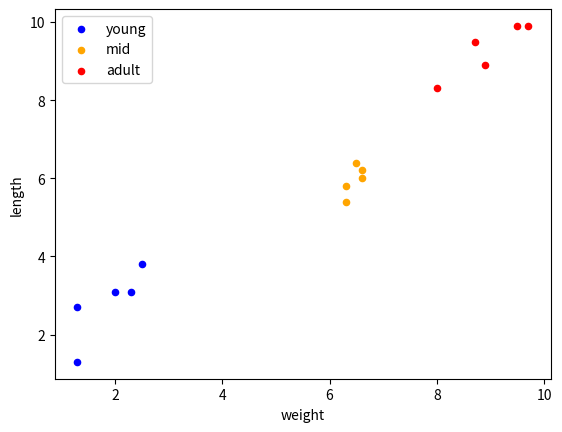
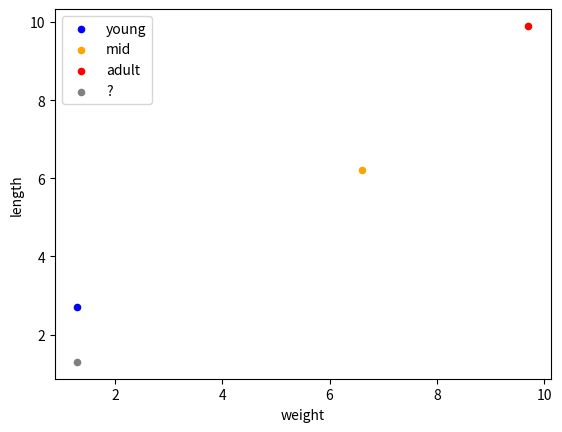

Generate these figures, in order, with matplotlib:
import matplotlib.pyplot as plt
import numpy as np
import pandas as pd


def euclidean_distance(x, y):
    return np.sqrt(np.sum((x - y) ** 2))

def cosine_similarity(x, y):
    return np.dot(x, y) / (np.sqrt(np.dot(x, x)) * np.sqrt(np.dot(y, y)))


# x = list(range(-4,4,1))
# y = [0.2,0.5,0.3,1.2,-0.8,-1.6,-1.5,1.4]
# print(x,y)
# plt.plot(x,y)
# plt.show()

X = np.array([[6.6, 6.2, 1],
              [9.7, 9.9, 2],
              [8.0, 8.3, 2],
              [6.3, 5.4, 1],
              [1.3, 2.7, 0],
              [2.3, 3.1, 0],
              [6.6, 6.0, 1],
              [6.5, 6.4, 1],
              [6.3, 5.8, 1],
              [9.5, 9.9, 2],
              [8.9, 8.9, 2],
              [8.7, 9.5, 2],
              [2.5, 3.8, 0],
              [2.0, 3.1, 0],
              [1.3, 1.3, 0]])

df = pd.DataFrame(X, columns=['weight', 'length', 'label'])
print(df)

ax = df[df['label'] == 0].plot.scatter(x='weight', y='length', c='blue', label='young')
ax = df[df['label'] == 1].plot.scatter(x='weight', y='length', c='orange', label='mid', ax=ax)
ax = df[df['label'] == 2].plot.scatter(x='weight', y='length', c='red', label='adult', ax=ax)

df2 = pd.DataFrame([df.iloc[0], df.iloc[1], df.iloc[4]], columns=['weight', 'length', 'label'])
df3 = pd.DataFrame([df.iloc[14]], columns=['weight', 'length', 'label'])

ax = df2[df2['label'] == 0].plot.scatter(x='weight', y='length', c='blue', label='young')
ax = df2[df2['label'] == 1].plot.scatter(x='weight', y='length', c='orange', label='mid', ax=ax)
ax = df2[df2['label'] == 2].plot.scatter(x='weight', y='length', c='red', label='adult', ax=ax)
ax = df3.plot.scatter(x='weight', y='length', c='gray', label='?', ax=ax)

x0 = X[0][:-1]
x1 = X[1][:-1]
x4 = X[4][:-1]
x14 = X[14][:-1]
print(" x0:", x0, "\n x1:", x1, "\n x4:", x4, "\nx14:", x14)

print("x14 and x0:", euclidean_distance(x14, x0), "\n",
      "x14 and x1:", euclidean_distance(x14, x1), "\n",
      "x14 and x4:", euclidean_distance(x14, x4))

print(" x14 and x0:", cosine_similarity(x14, x0), "\n",
      "x14 and x1:", cosine_similarity(x14, x1), "\n",
      "x14 and x4:", cosine_similarity(x14, x4))


plt.show()